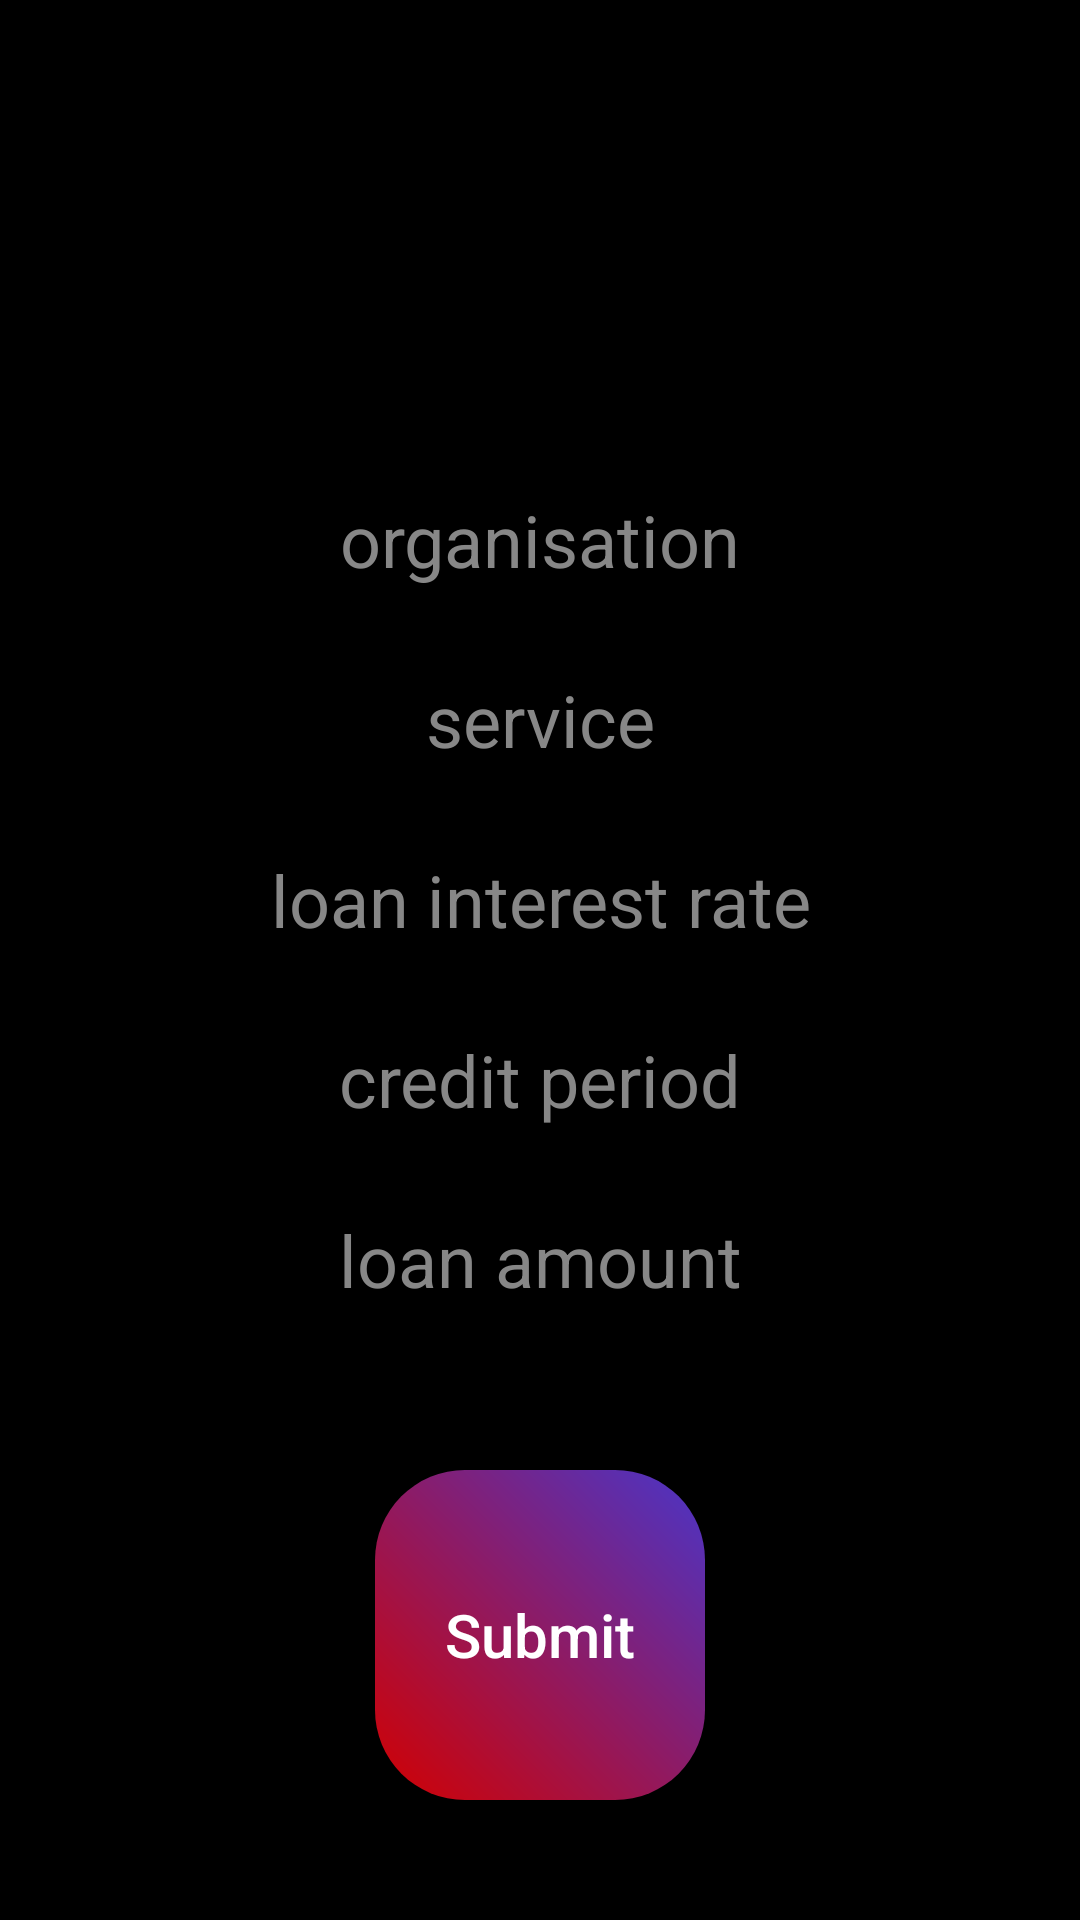

Write the Android layout XML for this screen, with the resource values it uses.
<!-- AndroidManifest.xml: application theme Theme.Bankmobile -->
<!-- res/layout/activity_loan_online.xml -->
<?xml version="1.0" encoding="utf-8"?>
<androidx.constraintlayout.widget.ConstraintLayout xmlns:android="http://schemas.android.com/apk/res/android"
    xmlns:app="http://schemas.android.com/apk/res-auto"
    xmlns:tools="http://schemas.android.com/tools"
    android:layout_width="match_parent"
    android:layout_height="match_parent"
    android:background="@color/black"
    tools:context=".View.LoanOnlineActivity">

    <Spinner
        android:id="@+id/organisationsSpinner"
        android:layout_width="0dp"
        android:layout_height="50dp"
        android:layout_marginStart="10dp"
        android:layout_marginTop="10dp"
        android:layout_marginEnd="10dp"
        android:background="@drawable/grey_border"
        android:contentDescription="@string/spiner"
        app:layout_constraintEnd_toEndOf="parent"
        app:layout_constraintStart_toStartOf="parent"
        app:layout_constraintTop_toTopOf="parent" />

    <Spinner
        android:id="@+id/servicesSpinner"
        android:layout_width="0dp"
        android:layout_height="50dp"
        android:layout_marginStart="10dp"
        android:layout_marginTop="10dp"
        android:layout_marginEnd="10dp"
        android:background="@drawable/grey_border"
        android:contentDescription="@string/spiner1"
        app:layout_constraintEnd_toEndOf="parent"
        app:layout_constraintStart_toStartOf="parent"
        app:layout_constraintTop_toBottomOf="@+id/organisationsSpinner" />

    <LinearLayout
        android:id="@+id/linearLayout"
        android:layout_width="0dp"
        android:layout_height="wrap_content"
        android:layout_marginStart="10dp"
        android:layout_marginEnd="10dp"
        android:layout_marginBottom="40dp"
        android:background="@drawable/grey_border"
        android:orientation="vertical"
        app:layout_constraintBottom_toTopOf="@+id/btnSubmitService"
        app:layout_constraintEnd_toEndOf="parent"
        app:layout_constraintStart_toStartOf="parent">

        <TextView
            android:id="@+id/orgNameText"
            android:layout_width="match_parent"
            android:layout_height="60dp"
            android:gravity="center"
            android:hint="organisation"
            android:textColor="#FFFFFF"
            android:textColorHint="#878787"
            android:textSize="24sp" />

        <TextView
            android:id="@+id/serviceNameText"
            android:layout_width="match_parent"
            android:layout_height="60dp"
            android:gravity="center"
            android:hint="service"
            android:textColor="#FFFFFF"
            android:textColorHint="#878787"
            android:textSize="24sp" />

        <TextView
            android:id="@+id/percentText"
            android:layout_width="match_parent"
            android:layout_height="60dp"
            android:gravity="center"
            android:hint="loan interest rate"
            android:textColor="#FFFFFF"
            android:textColorHint="#878787"
            android:textSize="24sp" />

        <com.google.android.material.textfield.TextInputEditText
            android:id="@+id/timeEditText"
            android:layout_width="match_parent"
            android:layout_height="60dp"
            android:background="#00000000"
            android:gravity="center"
            android:hint="credit period"
            android:textColor="#FFFFFF"
            android:textColorHint="#878787"
            android:textSize="24sp" />

        <com.google.android.material.textfield.TextInputEditText
            android:id="@+id/amountEditText"
            android:layout_width="match_parent"
            android:layout_height="60dp"
            android:background="#00000000"
            android:gravity="center"
            android:hint="loan amount"
            android:textColor="#FFFFFF"
            android:textColorHint="#878787"
            android:textSize="24sp" />

    </LinearLayout>

    <Button
        android:id="@+id/btnSubmitService"
        android:layout_width="110dp"
        android:layout_height="110dp"
        android:layout_marginBottom="40dp"
        android:background="@drawable/button_gradient"
        android:text="Submit"
        android:textAllCaps="false"
        android:textColor="#FFFFFF"
        android:textSize="20sp"
        app:layout_constraintBottom_toBottomOf="parent"
        app:layout_constraintEnd_toEndOf="parent"
        app:layout_constraintStart_toStartOf="parent" />

</androidx.constraintlayout.widget.ConstraintLayout>
<!-- resources referenced by this layout -->
<resources>
  <color name="black">#FF000000</color>
  <!-- drawable button_gradient (drawable) -->
  <?xml version="1.0" encoding="utf-8"?>
  <shape xmlns:android="http://schemas.android.com/apk/res/android"
      android:shape="rectangle">
      <corners android:radius="30dp" />
      <gradient
          android:startColor="#D20000"
          android:endColor="#4A35C8"
          android:angle="45" />
  </shape>
  <string name="spiner">spiner</string>
  <string name="spiner1">spiner1</string>
  <style name="Theme.Bankmobile" parent="Theme.MaterialComponents.DayNight.DarkActionBar">
          
          <item name="colorPrimary">@color/purple_500</item>
          <item name="colorPrimaryVariant">@color/purple_700</item>
          <item name="colorOnPrimary">@color/white</item>
          
          <item name="colorSecondary">@color/teal_200</item>
          <item name="colorSecondaryVariant">@color/teal_700</item>
          <item name="colorOnSecondary">@color/black</item>
          
          <item name="android:statusBarColor">?attr/colorPrimaryVariant</item>
          
      </style>
  <color name="purple_500">#FF6200EE</color>
  <color name="purple_700">#FF3700B3</color>
  <color name="white">#FFFFFFFF</color>
  <color name="teal_200">#FF03DAC5</color>
  <color name="teal_700">#FF018786</color>
</resources>
